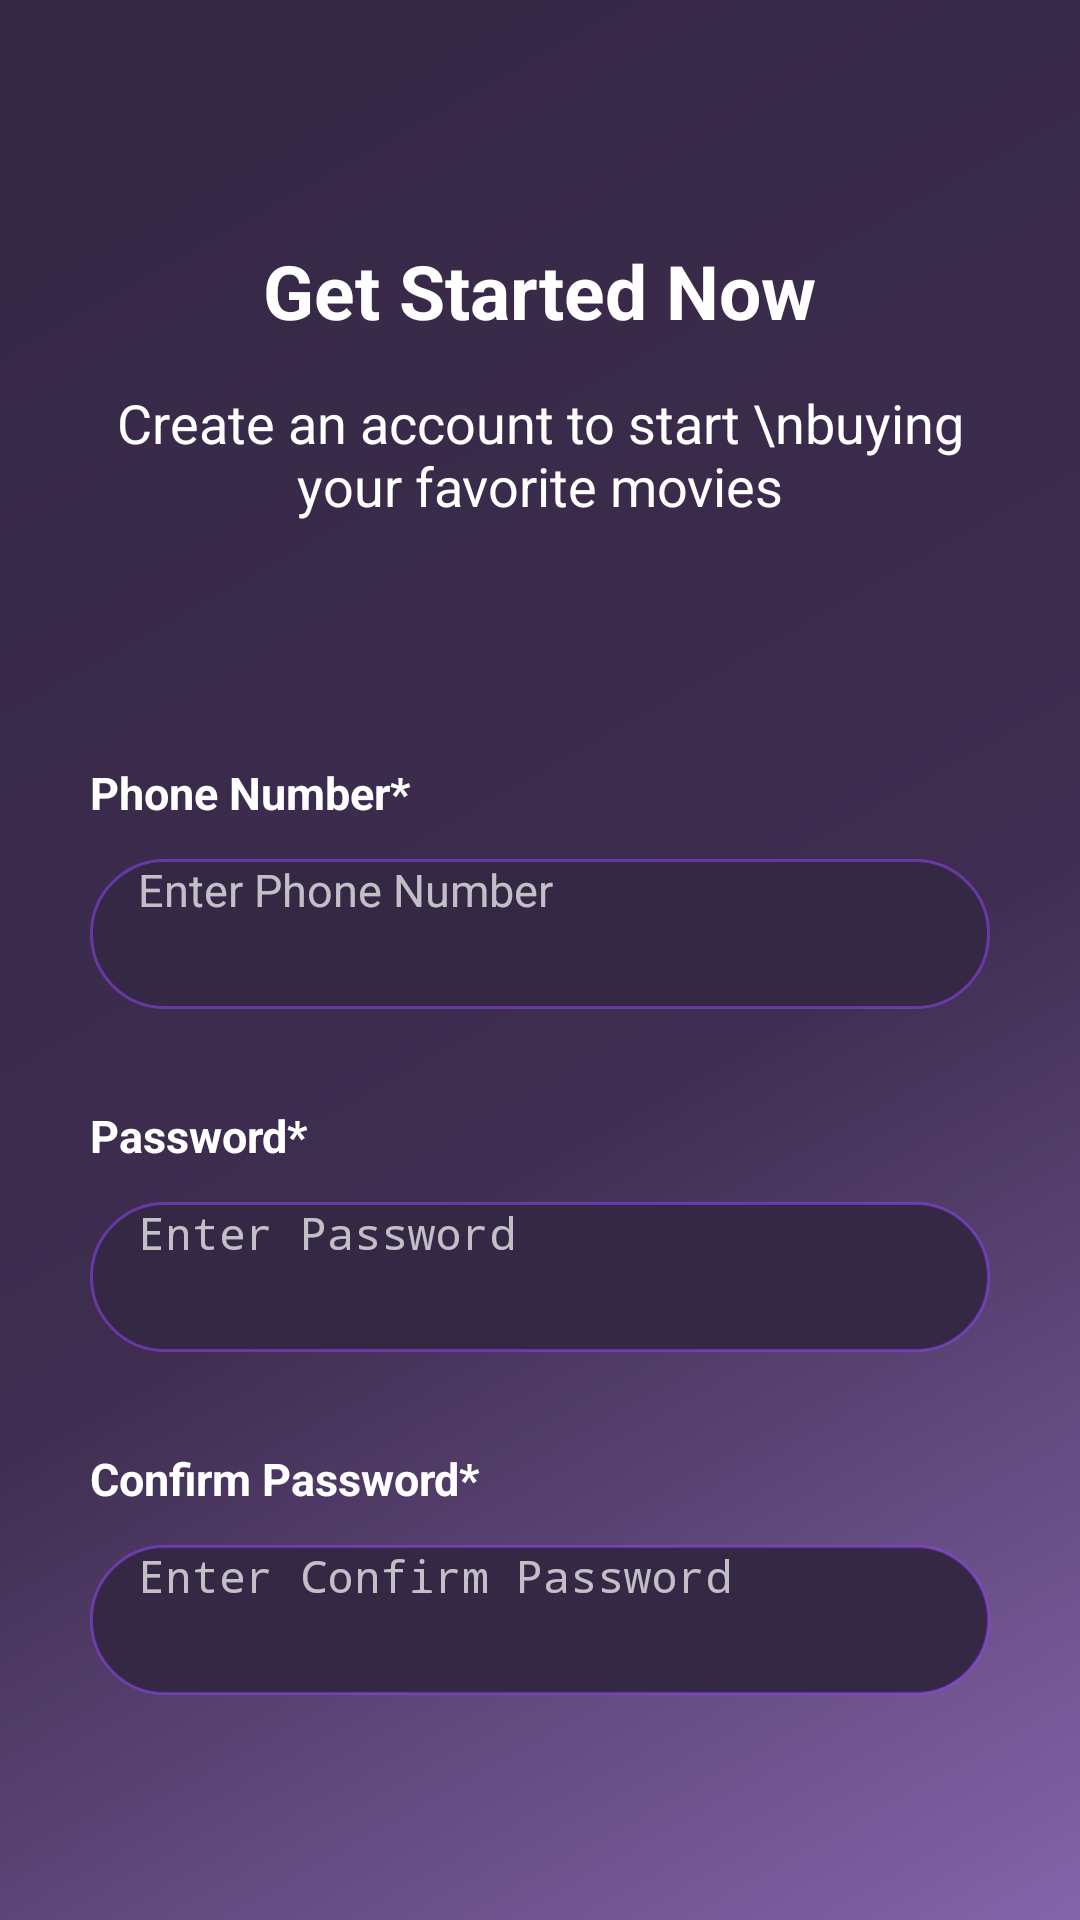

Layout XML and referenced resources for this Android screen:
<!-- AndroidManifest.xml: application theme Theme.DojoMovie -->
<!-- res/layout/signup_page.xml -->
<?xml version="1.0" encoding="utf-8"?>
<LinearLayout xmlns:android="http://schemas.android.com/apk/res/android"
    android:layout_width="match_parent"
    android:layout_height="match_parent"
    android:background="@drawable/gradient_background"
    android:gravity="center_horizontal"
    android:orientation="vertical"
    android:padding="30dp">

    <TextView
        android:layout_width="wrap_content"
        android:layout_height="wrap_content"
        android:layout_marginTop="50dp"
        android:gravity="center"
        android:text="Get Started Now"
        android:textColor="@color/white"
        android:textSize="25sp"
        android:textStyle="bold" />

    <TextView
        android:layout_width="wrap_content"
        android:layout_height="wrap_content"
        android:layout_marginTop="15dp"
        android:gravity="center"
        android:text="Create an account to start \nbuying your favorite movies"
        android:textColor="@color/white"
        android:textSize="18sp" />

    
    <LinearLayout
        android:id="@+id/layoutSignUp"
        android:layout_marginTop="30dp"
        android:layout_width="match_parent"
        android:layout_height="wrap_content"
        android:orientation="vertical">

        <TextView
            android:id="@+id/txtPhone"
            android:layout_width="match_parent"
            android:layout_height="wrap_content"
            android:layout_marginTop="50dp"
            android:text="Phone Number*"
            android:textColor="@color/white"
            android:textSize="15sp"
            android:textStyle="bold">

        </TextView>

        <EditText
            android:id="@+id/edtPhone"
            android:layout_width="match_parent"
            android:layout_height="50dp"
            android:layout_marginTop="12dp"
            android:background="@drawable/edittext_background"
            android:ems="10"
            android:hint="Enter Phone Number"
            android:inputType="phone"
            android:paddingLeft="16dp"
            android:textColorHint="@color/hintText"
            android:textSize="15sp"
            android:textColor="@color/white">

        </EditText>

        <TextView
            android:id="@+id/txtPassword"
            android:layout_width="match_parent"
            android:layout_height="wrap_content"
            android:layout_marginTop="32dp"
            android:text="Password*"
            android:textColor="@color/white"
            android:textSize="15sp"
            android:textStyle="bold">

        </TextView>

        <EditText
            android:id="@+id/edtPassword"
            android:layout_width="match_parent"
            android:layout_height="50dp"
            android:layout_marginTop="12dp"
            android:background="@drawable/edittext_background"
            android:ems="10"
            android:hint="Enter Password"
            android:inputType="textPassword"
            android:paddingLeft="16dp"
            android:textColorHint="@color/hintText"
            android:textSize="15sp"
            android:textColor="@color/white">

        </EditText>

        <TextView
            android:id="@+id/txtConfirmPass"
            android:layout_width="match_parent"
            android:layout_height="wrap_content"
            android:layout_marginTop="32dp"
            android:text="Confirm Password*"
            android:textColor="@color/white"
            android:textSize="15sp"
            android:textStyle="bold">

        </TextView>

        <EditText
            android:id="@+id/edtConfirmPass"
            android:layout_width="match_parent"
            android:layout_height="50dp"
            android:layout_marginTop="12dp"
            android:background="@drawable/edittext_background"
            android:ems="10"
            android:hint="Enter Confirm Password"
            android:inputType="textPassword"
            android:paddingLeft="16dp"
            android:textColorHint="@color/hintText"
            android:textSize="15sp"
            android:textColor="@color/white">

        </EditText>


        <androidx.appcompat.widget.AppCompatButton
            android:id="@+id/btnSignUp"
            style="@android:style/Widget.Button"
            android:layout_width="match_parent"
            android:layout_height="50dp"
            android:layout_marginTop="80dp"
            android:background="@drawable/button_bg"
            android:text="Sign Up"
            android:textColor="@drawable/button_text_pressed_color"
            android:textSize="18sp"
            android:textStyle="bold">

        </androidx.appcompat.widget.AppCompatButton>

        <TextView
            android:id="@+id/txtHaveAcc"
            android:layout_width="match_parent"
            android:layout_height="wrap_content"
            android:layout_marginTop="40dp"
            android:gravity="center"
            android:textColor="@color/white"
            android:textSize="15sp"
            android:text="@string/login_text"
            android:autoLink="web"
            android:linksClickable="true" />

    </LinearLayout>

</LinearLayout>
<!-- resources referenced by this layout -->
<resources>
  <color name="hintText">#B3FFFFFF</color>
  <color name="white">#FFFFFFFF</color>
  <!-- drawable button_bg (drawable) -->
  <?xml version="1.0" encoding="utf-8"?>
  <selector xmlns:android="http://schemas.android.com/apk/res/android">
      <item android:state_pressed="true">
          <shape android:shape="rectangle">
              <corners android:radius="50dp"></corners>
              <solid android:color="@color/primary"></solid>
          </shape>
      </item>
      <item>
          <shape android:shape="rectangle">
              <corners android:radius="50dp">
              </corners>
              <solid android:color="@color/white"></solid>
          </shape>
      </item>
  
  </selector>
  <!-- drawable edittext_background (drawable) -->
  <?xml version="1.0" encoding="utf-8"?>
  <selector xmlns:android="http://schemas.android.com/apk/res/android">
      <item android:state_enabled="true" android:state_focused="true">
          <shape android:shape="rectangle">
              <solid android:color="@color/primary">
              </solid>
              <corners android:radius="35dp"></corners>
              <stroke android:color="@color/highlighted" android:width="1dp"></stroke>
          </shape>
      </item>
  
      <item android:state_enabled="true">
          <shape android:shape="rectangle">
              <solid android:color="@color/primary">
              </solid>
              <corners android:radius="35dp"></corners>
              <stroke android:color="@color/borderOut" android:width="1dp"></stroke>
          </shape>
      </item>
  </selector>
  <!-- drawable gradient_background (drawable) -->
  <?xml version="1.0" encoding="utf-8"?>
  <layer-list xmlns:android="http://schemas.android.com/apk/res/android">
      <item>
          <shape android:shape="rectangle">
              <gradient
                  android:angle="135"
                  android:endColor="@color/primary"
                  android:centerColor="@color/centerColor"
                  android:startColor="@color/startColor"
                  android:centerX="0.43"
                  android:type="linear" />
          </shape>
      </item>
  </layer-list>
  <string name="login_text">
          Already have an account? <font color="#A3F0F5"><u>Login Here!</u></font>
      </string>
  <color name="primary">#342844</color>
  <color name="highlighted">#A3F0F5</color>
  <color name="borderOut">#809747FF</color>
  <color name="centerColor">#3E2D50</color>
  <color name="startColor">#8464AA</color>
</resources>
